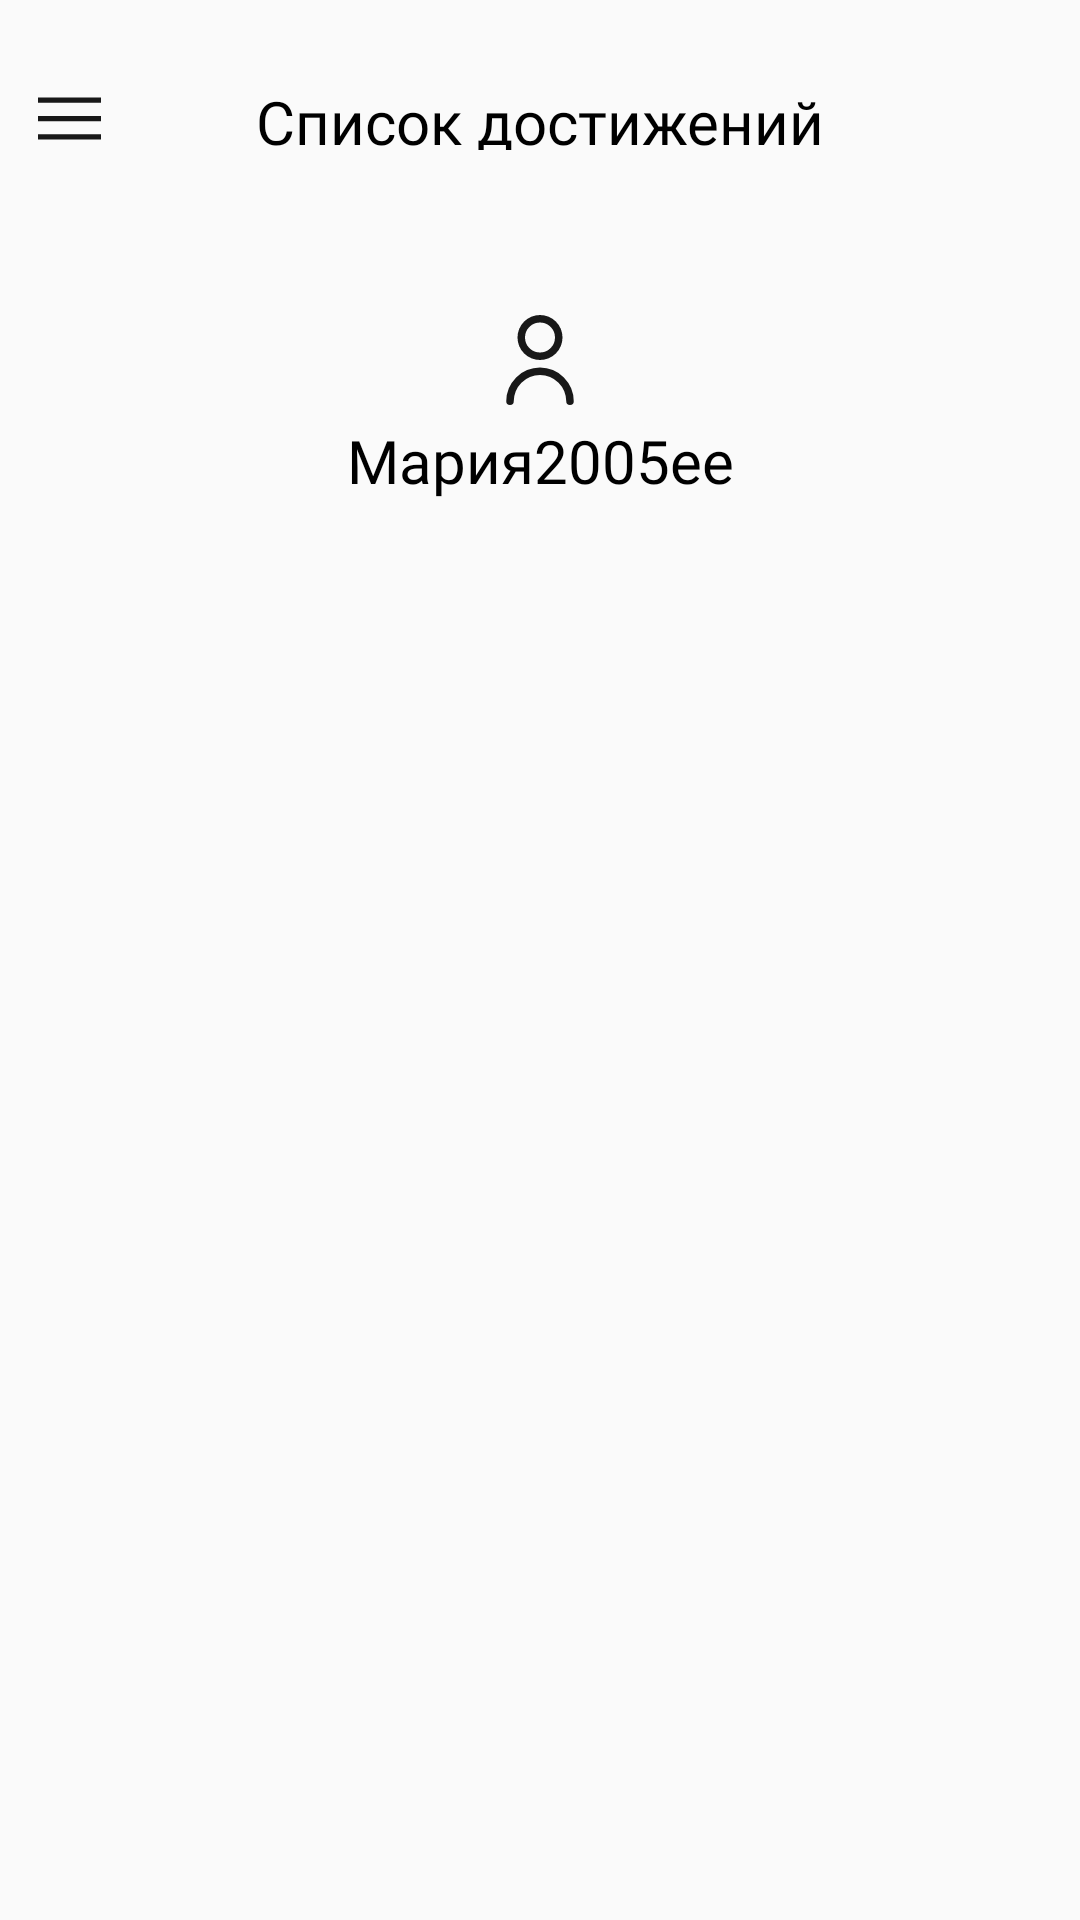

Reconstruct the res/layout file that produces this screen, plus the resources it refers to.
<!-- AndroidManifest.xml: application theme Theme.Iable -->
<!-- res/layout/fragment_achievments.xml -->
<?xml version="1.0" encoding="utf-8"?>
<LinearLayout xmlns:android="http://schemas.android.com/apk/res/android"
    xmlns:tools="http://schemas.android.com/tools"
    android:id="@+id/bottom_achievements"
    android:layout_width="match_parent"
    android:layout_height="match_parent"
    android:orientation="vertical"
    tools:context=".Achievements">

    <RelativeLayout
        android:layout_width="match_parent"
        android:layout_height="wrap_content"
        android:id="@+id/logo">

        <TextView
            android:layout_width="match_parent"
            android:layout_height="50dp"
            android:fontFamily="@font/ubuntu_medium"
            android:paddingTop="27dp"
            android:text="Список достижений"
            android:textAlignment="center"
            android:textColor="#000000"
            android:textSize="20sp" />

        <ImageView
            android:layout_width="40dp"
            android:layout_height="50dp"
            android:paddingLeft="6dp"
            android:paddingTop="29dp"
            android:src="@drawable/burger_menu">
        </ImageView>
    </RelativeLayout>

    <RelativeLayout
        android:layout_width="match_parent"
        android:layout_height="wrap_content"
        android:layout_below="@id/logo"
        android:paddingTop="50dp">

        <ImageView
            android:layout_width="30dp"
            android:layout_height="40dp"
            android:src="@drawable/user"
            android:layout_centerHorizontal="true"
            android:id="@+id/userInfo"/>

        <TextView
            android:layout_width="match_parent"
            android:layout_height="wrap_content"
            android:layout_below="@id/userInfo"
            android:fontFamily="@font/ubuntu_bold"
            android:text="Мария2005ее"
            android:textAlignment="center"
            android:textColor="#000000"
            android:textSize="20sp"></TextView>
    </RelativeLayout>

</LinearLayout>
<!-- resources referenced by this layout -->
<resources>
  <!-- drawable burger_menu (drawable) -->
  <vector xmlns:android="http://schemas.android.com/apk/res/android"
      android:width="512dp"
      android:height="512dp"
      android:viewportWidth="24"
      android:viewportHeight="24">
    <path
        android:fillColor="#FF181818"
        android:pathData="M0,11h24v2h-24z"/>
    <path
        android:fillColor="#FF181818"
        android:pathData="M0,4h24v2h-24z"/>
    <path
        android:fillColor="#FF181818"
        android:pathData="M0,18h24v2h-24z"/>
  </vector>
  <!-- drawable user (drawable-v24) -->
  <vector xmlns:android="http://schemas.android.com/apk/res/android"
      android:width="512dp"
      android:height="512dp"
      android:viewportWidth="24"
      android:viewportHeight="24">
    <path
        android:fillColor="#FF181818"
        android:pathData="M12,12A6,6 0,1 0,6 6,6.006 6.006,0 0,0 12,12ZM12,2A4,4 0,1 1,8 6,4 4,0 0,1 12,2Z"/>
    <path
        android:fillColor="#FF181818"
        android:pathData="M12,14a9.01,9.01 0,0 0,-9 9,1 1,0 0,0 2,0 7,7 0,0 1,14 0,1 1,0 0,0 2,0A9.01,9.01 0,0 0,12 14Z"/>
  </vector>
  <style name="Theme.Iable" parent="Theme.AppCompat.Light.NoActionBar">
          
          <item name="colorPrimary">@color/blue</item>
          <item name="colorPrimaryVariant">@color/blue</item>
          <item name="colorOnPrimary">@color/white</item>
          
          <item name="colorSecondary">@color/teal_200</item>
          <item name="colorSecondaryVariant">@color/teal_700</item>
          <item name="colorOnSecondary">@color/black</item>
          
          <item name="android:statusBarColor">?attr/colorPrimaryVariant</item>
          
      </style>
  <color name="blue">#4793FF</color>
  <color name="white">#FFFFFFFF</color>
  <color name="teal_200">#FF03DAC5</color>
  <color name="teal_700">#FF018786</color>
  <color name="black">#FF000000</color>
</resources>
